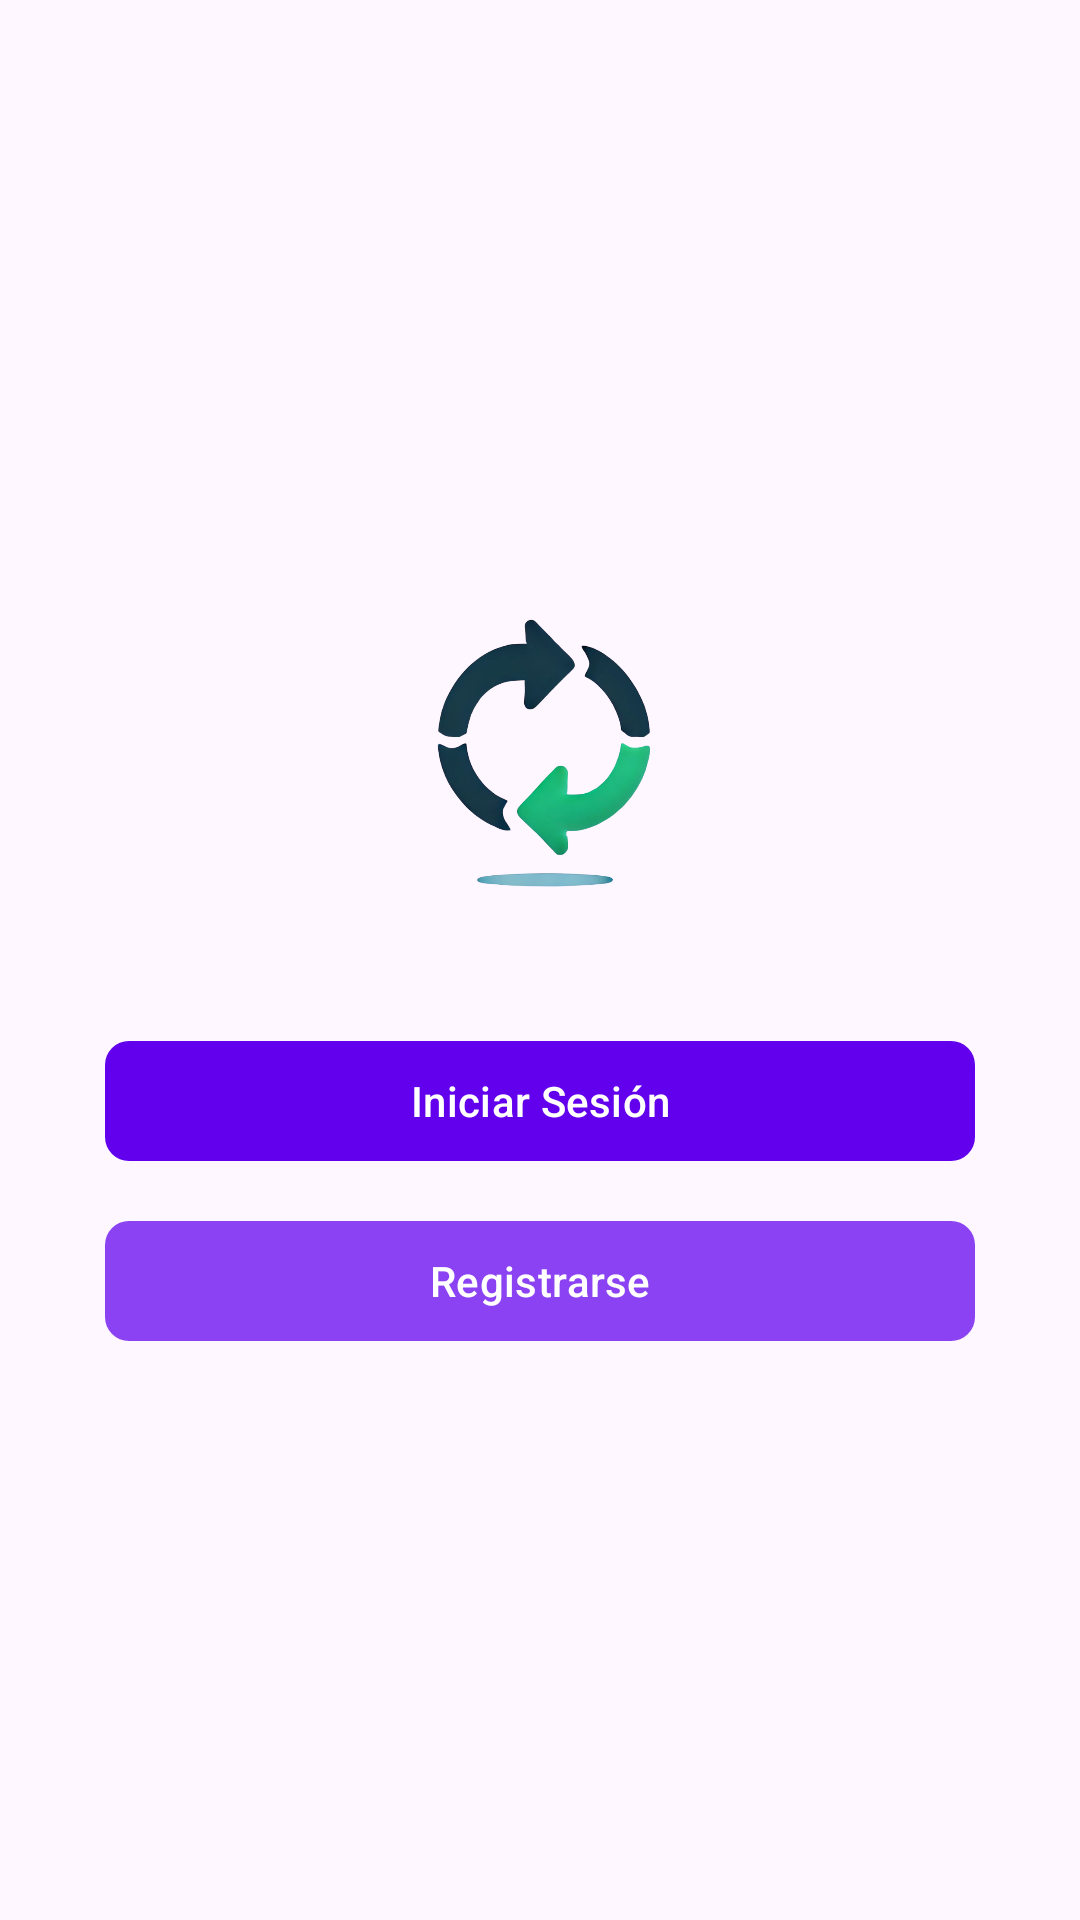

Here is an Android app screen rendered from its layout file. Give the layout XML and the strings, colors and styles it references.
<!-- AndroidManifest.xml: application theme Theme.Cambiayanooficial2 -->
<!-- res/layout/activity_welcome.xml -->
<LinearLayout xmlns:android="http://schemas.android.com/apk/res/android"
    xmlns:app="http://schemas.android.com/apk/res-auto"
    android:layout_width="match_parent"
    android:layout_height="match_parent"
    android:orientation="vertical"
    android:gravity="center"
    android:padding="35dp">

    <com.google.android.material.imageview.ShapeableImageView
    android:id="@+id/logo_image"
    android:layout_width="150dp"
    android:layout_height="150dp"
    android:layout_gravity="center_horizontal"
    android:layout_marginBottom="16dp"
    android:padding="8dp"
    android:scaleType="centerCrop"
    android:src="@drawable/logo"
    app:shapeAppearanceOverlay="@style/CircularShape" />




    <com.google.android.material.button.MaterialButton
        android:id="@+id/buttonLogin"
        android:layout_width="match_parent"
        android:layout_height="wrap_content"
        android:layout_marginBottom="12dp"
        android:text="Iniciar Sesión"
        app:cornerRadius="8dp"
        app:iconGravity="textStart"
        app:iconPadding="10dp"
        app:backgroundTint="@color/purple_500"
        android:textColor="#FFFFFF" />

    <com.google.android.material.button.MaterialButton
        android:id="@+id/buttonRegister"
        android:layout_width="match_parent"
        android:layout_height="wrap_content"
        android:layout_marginBottom="12dp"
        android:text="Registrarse"
        app:cornerRadius="8dp"
        app:iconGravity="textStart"
        app:iconPadding="10dp"
        app:backgroundTint="#8B42F3"
        android:textColor="#FFFFFF" />

</LinearLayout>
<!-- resources referenced by this layout -->
<resources>
  <color name="purple_500">#6200EE</color>
  <!-- drawable logo: png bitmap (drawable, 155197 bytes) -->
  <style name="CircularShape">
          <item name="cornerFamily">rounded</item>
          <item name="cornerSize">50%</item>  
      </style>
  <style name="Theme.Cambiayanooficial2" parent="Theme.Material3.DayNight.NoActionBar">
          <item name="colorPrimary">@color/my_light_primary</item>
          <item name="colorPrimaryVariant">@color/my_light_primary_variant</item>
          <item name="colorOnPrimary">@color/my_light_on_primary</item>
          <item name="colorOnBackground">@color/my_light_on_background</item>
      </style>
  <color name="my_light_primary">#6200EE</color>
  <color name="my_light_primary_variant">#3700B3</color>
  <color name="my_light_on_primary">#FFFFFF</color>
  <color name="my_light_on_background">#000000</color>
</resources>
